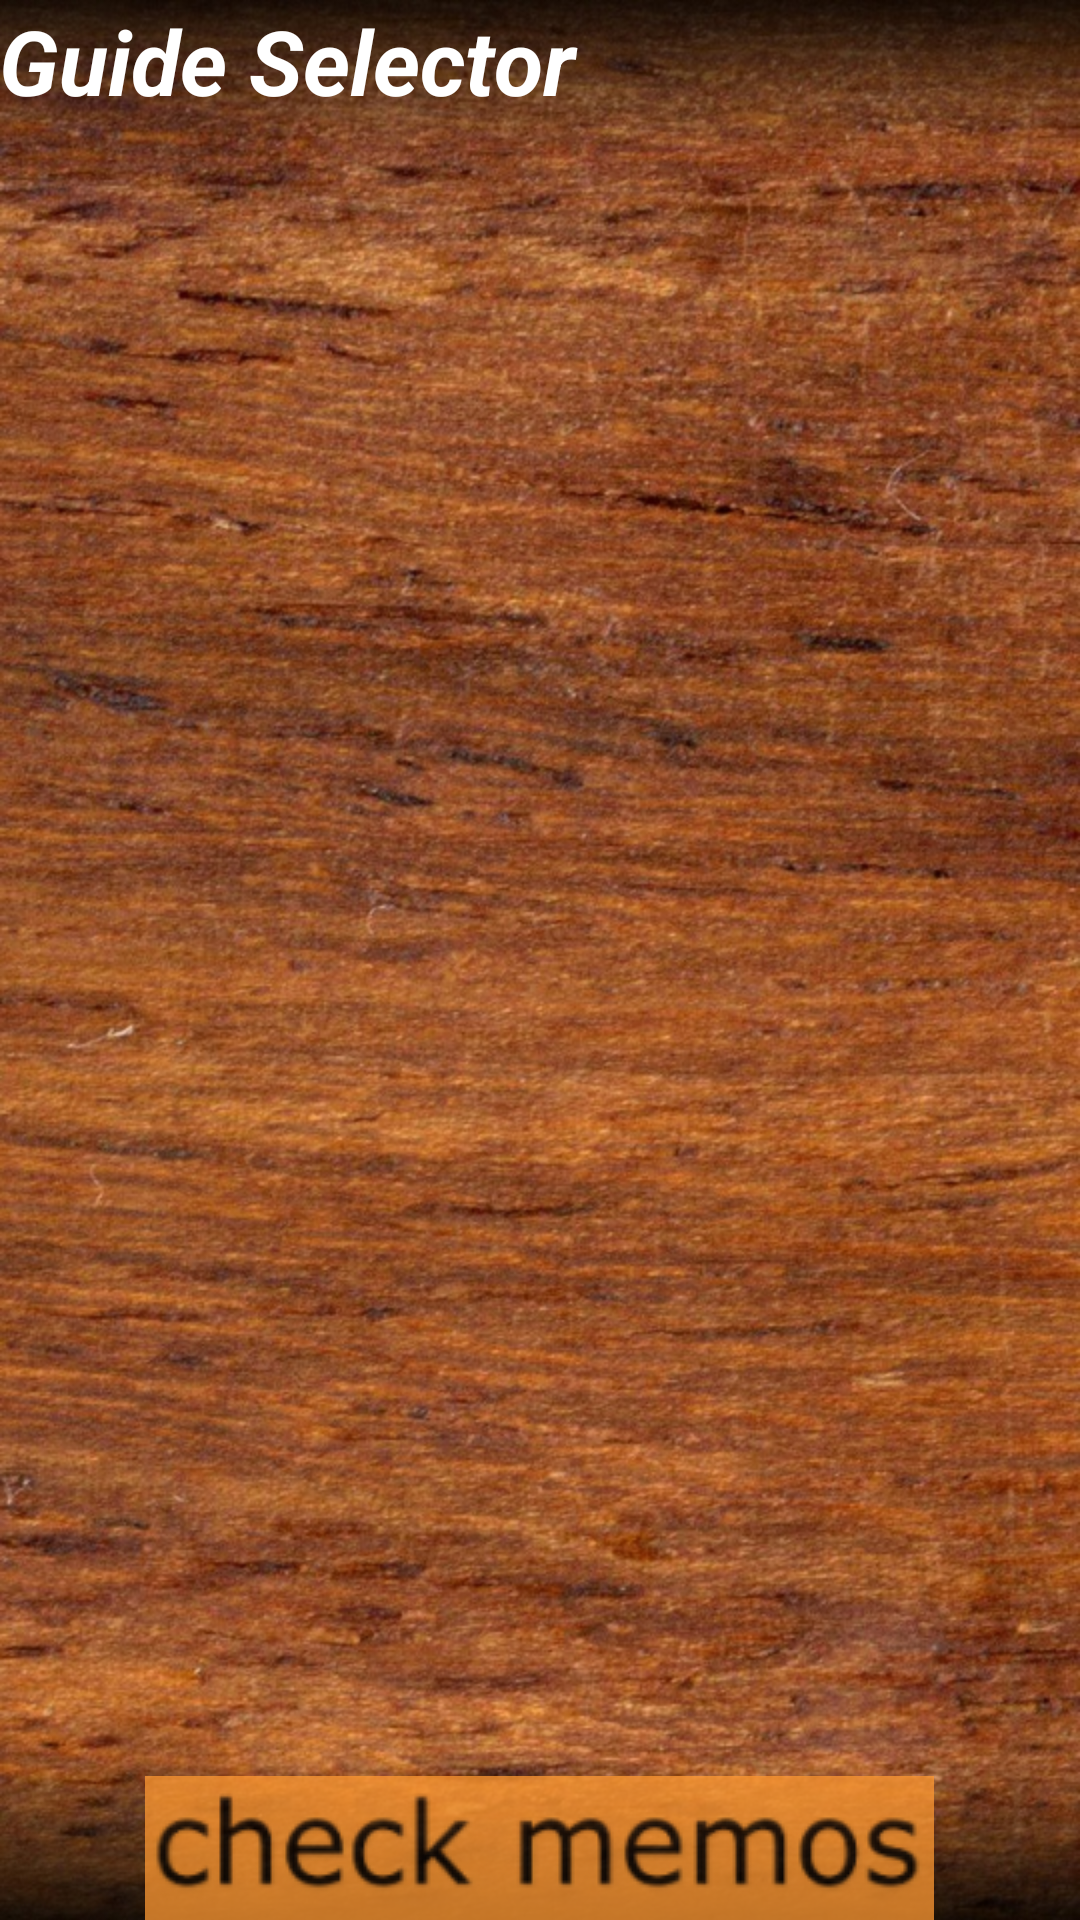

Produce the Android XML layout that renders to this screen, including the resource entries it uses.
<!-- AndroidManifest.xml: application theme AppTheme -->
<!-- res/layout/activity_main_menu.xml -->
<?xml version="1.0" encoding="utf-8"?>
<RelativeLayout xmlns:android="http://schemas.android.com/apk/res/android"
    xmlns:tools="http://schemas.android.com/tools"
    android:layout_width="match_parent"
    android:layout_height="match_parent"
    android:paddingBottom="@dimen/activity_vertical_margin"
    android:paddingLeft="@dimen/activity_horizontal_margin"
    android:paddingRight="@dimen/activity_horizontal_margin"
    android:paddingTop="@dimen/activity_vertical_margin"
    tools:context="com.teamcarl.prototype.com.NeuralNet.prototype.MainMenu"
    android:weightSum="1"
    android:gravity="center_horizontal"
    android:background="@drawable/wood">

    <ImageButton
        android:layout_width="wrap_content"
        android:layout_height="wrap_content"
        android:text="Messages"
        android:id="@+id/Messages"
        android:background="@drawable/sendmessage"
        android:layout_alignParentBottom="true"
        android:layout_centerHorizontal="true"
        android:src="@drawable/checkmemos"
        android:alpha=".75" />

    <TextView
        android:text="Guide Selector"
        android:layout_width="wrap_content"
        android:layout_height="wrap_content"
        android:id="@+id/textView3"
        android:layout_alignParentLeft="true"
        android:layout_alignParentStart="true"
        android:layout_alignParentRight="true"
        android:layout_alignParentEnd="true"
        android:textSize="30sp"
        android:textStyle="normal|bold|italic"
        android:textColor="@color/white" />

    <ListView
        android:theme="@android:style/Theme.Translucent.NoTitleBar"
        android:layout_width="wrap_content"
        android:layout_height="wrap_content"
        android:id="@+id/guideList"
        android:layout_below="@+id/textView3"
        android:layout_alignParentLeft="true"
        android:layout_alignParentStart="true"
        android:layout_above="@+id/Messages"
        android:textSize="12sp"
        android:alpha=".5"
        tools:listitem="@android:layout/simple_list_item_1" />
</RelativeLayout>
<!-- resources referenced by this layout -->
<resources>
  <color name="white">#FFFFFF</color>
  <!-- drawable checkmemos: png bitmap (drawable, 8410 bytes) -->
  <!-- drawable sendmessage: png bitmap (drawable, 3775 bytes) -->
  <!-- drawable wood: png bitmap (drawable, 339278 bytes) -->
  <style name="AppTheme" parent="android:Theme.Holo.Light.NoActionBar">
  
      </style>
</resources>
